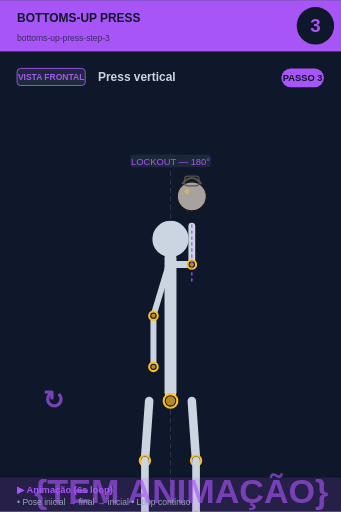
t = 0.00 s
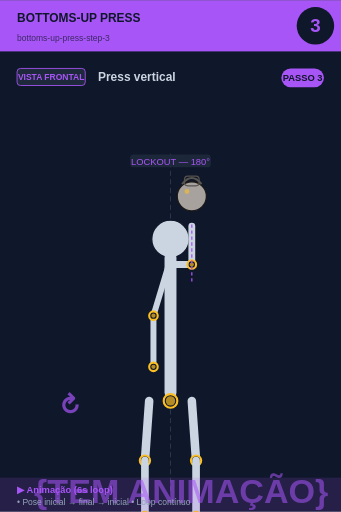
t = 0.75 s
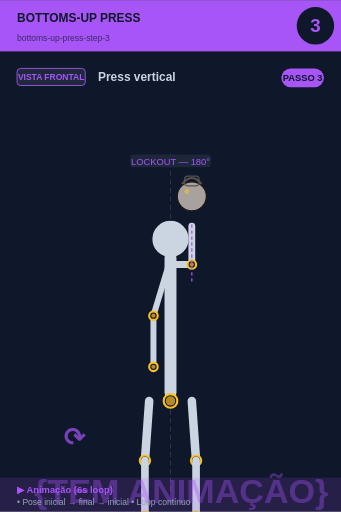
t = 2.25 s
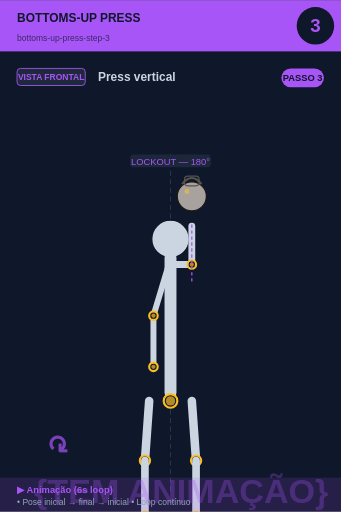
t = 3.00 s
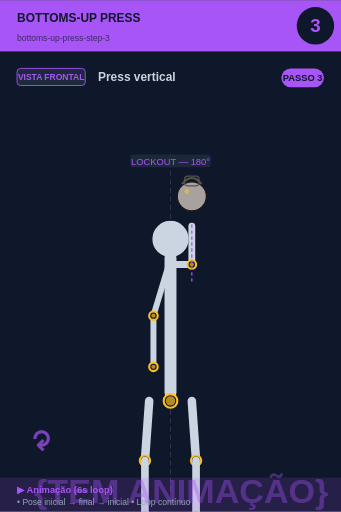
t = 3.75 s
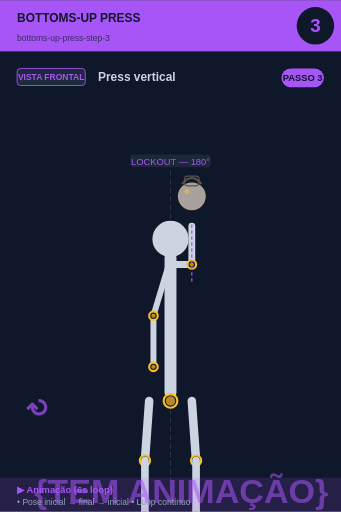
t = 5.25 s

The animated SVG that drew these frames (rendered in a browser with its animation timeline set to each time). Animation: 2 SMIL elements (animate=1,animateTransform=1); one cycle of 6.00 s, repeats indefinitely.

<svg xmlns="http://www.w3.org/2000/svg" viewBox="0 0 400 600" width="400" height="600">
<rect width="400" height="600" fill="#0f172a"/>

<!-- Header -->
<rect x="0" y="0" width="400" height="60" fill="#a855f7"/>
<text x="20" y="25" font-size="14" font-weight="bold" fill="#0f172a" font-family="sans-serif">BOTTOMS-UP PRESS</text>
<text x="20" y="48" font-size="10" fill="#0f172a" opacity="0.7" font-family="sans-serif">bottoms-up-press-step-3</text>

<!-- Step circle -->
<circle cx="370" cy="30" r="22" fill="#0f172a"/>
<text x="370" y="37" font-size="22" font-weight="bold" fill="#a855f7" text-anchor="middle" font-family="sans-serif">3</text>

<!-- Vista + título -->
<rect x="20" y="80" width="80" height="20" rx="4" fill="#1e293b" stroke="#a855f7" stroke-width="1"/>
<text x="60" y="94" font-size="10" font-weight="bold" fill="#a855f7" text-anchor="middle" font-family="sans-serif">VISTA FRONTAL</text>
<text x="115" y="95" font-size="14" font-weight="bold" fill="#cbd5e1" font-family="sans-serif">Press vertical</text>

<!-- Corpo + animação -->
<g transform="translate(0, 50)">
<line x1="200" y1="130" x2="200" y2="530" stroke="#475569" stroke-width="1" stroke-dasharray="6,4" opacity="0.6"/><circle cx="200" cy="230" r="22" fill="#cbd5e1" stroke="#0f172a" stroke-width="1.5"/><line x1="200" y1="252" x2="200" y2="410" stroke="#cbd5e1" stroke-width="14" stroke-linecap="round"/><circle cx="200" cy="420" r="8" fill="#0f172a" stroke="#fbbf24" stroke-width="2.5"/><circle cx="200" cy="420" r="5.5" fill="#fbbf24" opacity="0.7"/><line x1="202" y1="260" x2="225" y2="260" stroke="#cbd5e1" stroke-width="8" stroke-linecap="round"/><line x1="225" y1="260" x2="225" y2="215" stroke="#cbd5e1" stroke-width="8" stroke-linecap="round"/><circle cx="225" cy="260" r="5" fill="#0f172a" stroke="#fbbf24" stroke-width="2.5"/><circle cx="225" cy="260" r="2.5" fill="#fbbf24" opacity="0.7"/><circle cx="225" cy="180" r="17.099999999999998" fill="#a8a29e" stroke="#1c1917" stroke-width="1.5"/><path d="M 213.6 165.75 Q 225 151.5 236.4 165.75" fill="none" stroke="#57534e" stroke-width="2.375"/><rect x="216.45" y="156.25" width="17.099999999999998" height="11.399999999999999" rx="3.8" fill="none" stroke="#57534e" stroke-width="1.4249999999999998"/><circle cx="219.3" cy="174.3" r="2.8499999999999996" fill="#fbbf24" opacity="0.6"/><line x1="198" y1="260" x2="180" y2="320" stroke="#cbd5e1" stroke-width="7" stroke-linecap="round"/><line x1="180" y1="320" x2="180" y2="380" stroke="#cbd5e1" stroke-width="7" stroke-linecap="round"/><circle cx="180" cy="320" r="5" fill="#0f172a" stroke="#fbbf24" stroke-width="2.5"/><circle cx="180" cy="320" r="2.5" fill="#fbbf24" opacity="0.7"/><circle cx="180" cy="380" r="5" fill="#0f172a" stroke="#fbbf24" stroke-width="2.5"/><circle cx="180" cy="380" r="2.5" fill="#fbbf24" opacity="0.7"/><line x1="175" y1="420" x2="170" y2="490" stroke="#cbd5e1" stroke-width="10" stroke-linecap="round"/><line x1="225" y1="420" x2="230" y2="490" stroke="#cbd5e1" stroke-width="10" stroke-linecap="round"/><circle cx="170" cy="490" r="6" fill="#0f172a" stroke="#fbbf24" stroke-width="2.5"/><circle cx="170" cy="490" r="3.5" fill="#fbbf24" opacity="0.7"/><circle cx="230" cy="490" r="6" fill="#0f172a" stroke="#fbbf24" stroke-width="2.5"/><circle cx="230" cy="490" r="3.5" fill="#fbbf24" opacity="0.7"/><line x1="170" y1="490" x2="170" y2="555" stroke="#cbd5e1" stroke-width="9" stroke-linecap="round"/><line x1="230" y1="490" x2="230" y2="555" stroke="#cbd5e1" stroke-width="9" stroke-linecap="round"/><circle cx="170" cy="555" r="5" fill="#0f172a" stroke="#fbbf24" stroke-width="2.5"/><circle cx="170" cy="555" r="2.5" fill="#fbbf24" opacity="0.7"/><circle cx="230" cy="555" r="5" fill="#0f172a" stroke="#fbbf24" stroke-width="2.5"/><circle cx="230" cy="555" r="2.5" fill="#fbbf24" opacity="0.7"/><line x1="150" y1="565" x2="250" y2="565" stroke="#cbd5e1" stroke-width="3" stroke-linecap="round"/><rect x="152.65" y="131" width="94.7" height="15" rx="4" fill="#1e293b" opacity="0.95"/><text x="200" y="143" font-size="11" fill="#a855f7" text-anchor="middle" font-family="sans-serif" font-weight="500">LOCKOUT — 180°</text><line x1="225" y1="280" x2="225" y2="210" stroke="#a855f7" stroke-width="1.5" stroke-dasharray="4,3"/>
<!-- Indicador de movimento animado no canto inferior -->
<g opacity="0.7">
<text x="40" y="540" font-size="40" fill="#a855f7" font-weight="bold" font-family="sans-serif">
{TEM ANIMAÇÃO}
<animate attributeName="opacity" values="0.9;0.4;0.9" dur="6s" repeatCount="indefinite"/>
</text>
</g>
</g>

<!-- Footer -->
<rect x="0" y="560" width="400" height="40" fill="#a855f7" opacity="0.15"/>
<text x="20" y="578" font-size="11" font-weight="bold" fill="#a855f7" font-family="sans-serif">▶ Animação (6s loop)</text>
<text x="20" y="592" font-size="10" fill="#94a3b8" font-family="sans-serif">• Pose inicial → final → inicial • Loop contínuo</text>

<!-- Tag PASSO N -->
<g transform="translate(330, 80)">
<rect x="0" y="0" width="50" height="22" rx="11" fill="#a855f7"/>
<text x="25" y="15" font-size="11" font-weight="bold" fill="#0f172a" text-anchor="middle" font-family="sans-serif">PASSO 3</text>
</g>

<!-- Seta animada (movimento ↕) -->
<g transform="translate(50, 480)">
<text font-size="30" fill="#a855f7" font-weight="bold" font-family="sans-serif" opacity="0.7">↻
<animateTransform attributeName="transform" type="rotate" from="0 15 15" to="360 15 15" dur="6s" repeatCount="indefinite"/>
</text>
</g>
</svg>
